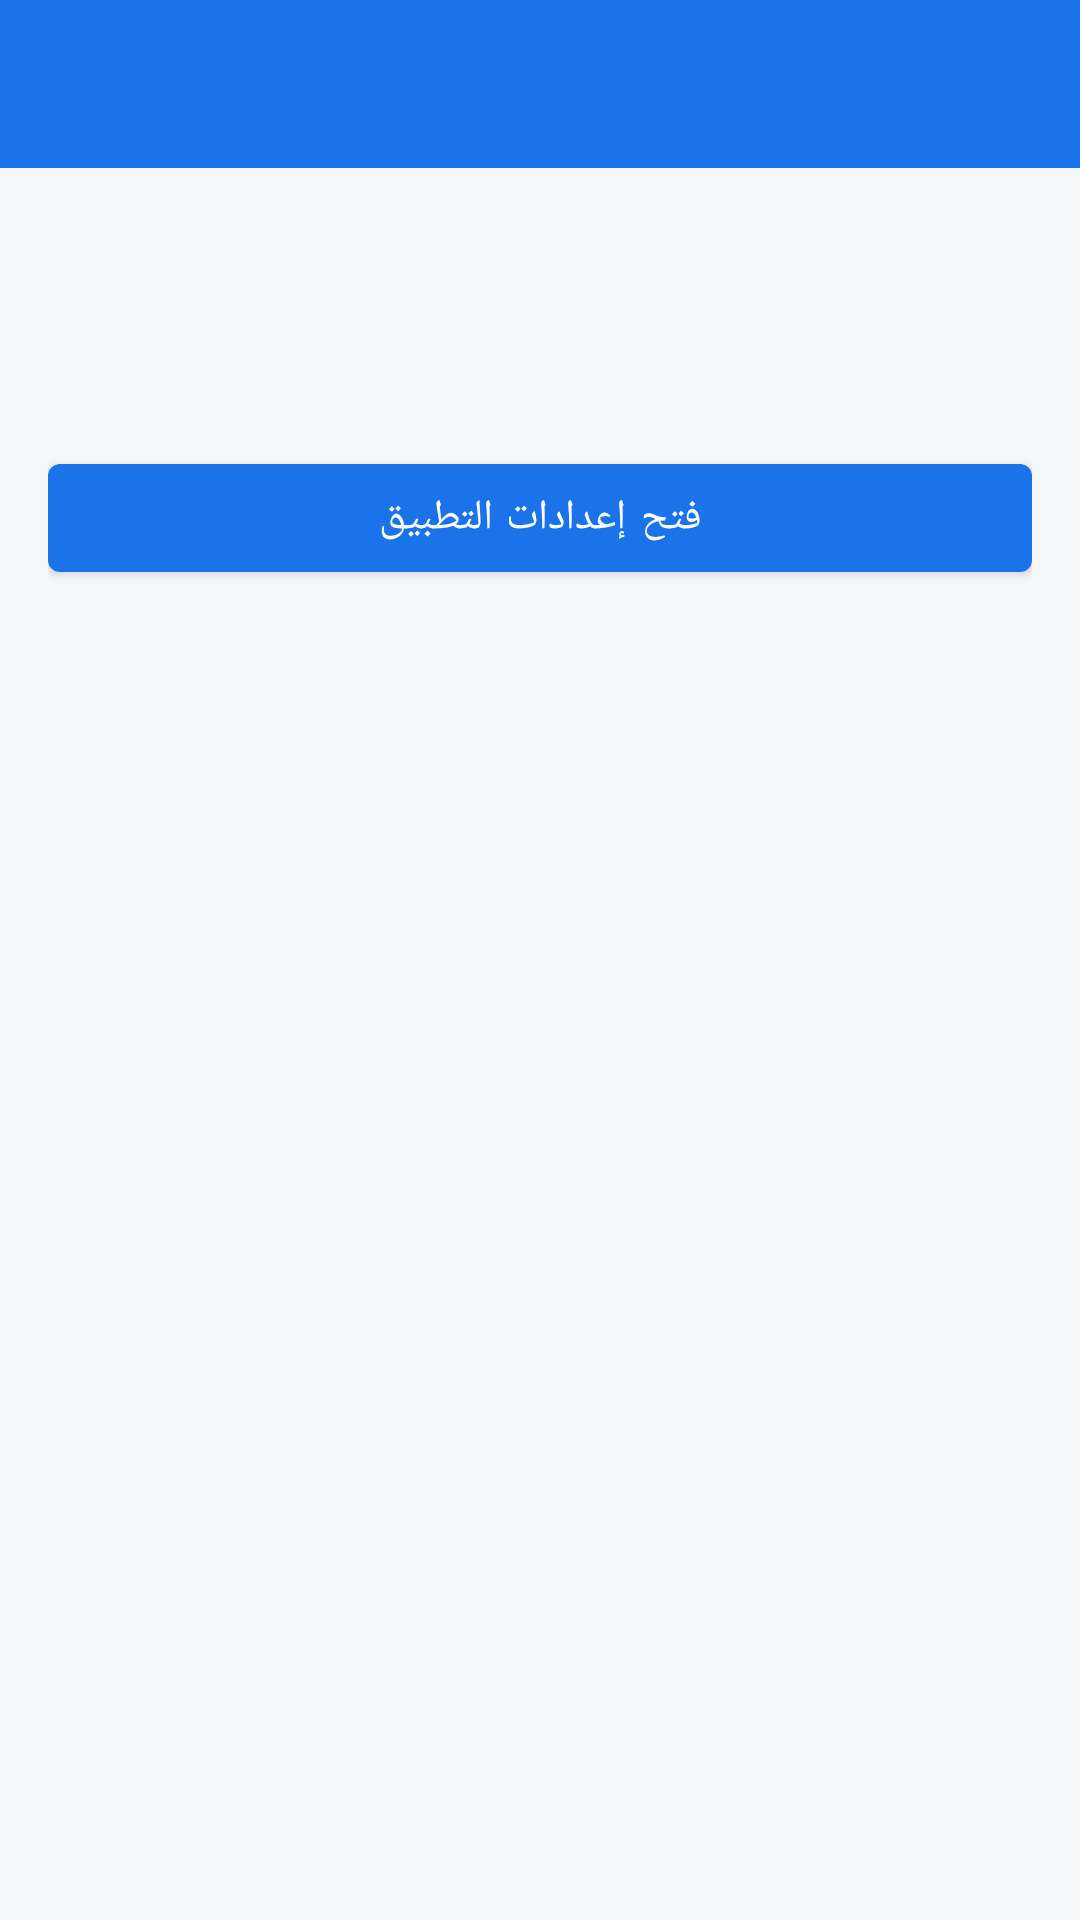

Reconstruct the res/layout file that produces this screen, plus the resources it refers to.
<!-- AndroidManifest.xml: application theme Theme.PermissionManagerPro -->
<!-- res/layout/activity_app_detail.xml -->
<?xml version="1.0" encoding="utf-8"?>
<androidx.coordinatorlayout.widget.CoordinatorLayout xmlns:android="http://schemas.android.com/apk/res/android"
    xmlns:app="http://schemas.android.com/apk/res-auto"
    xmlns:tools="http://schemas.android.com/tools"
    android:layout_width="match_parent"
    android:layout_height="match_parent"
    android:background="@color/background">

    <com.google.android.material.appbar.MaterialToolbar
        android:id="@+id/toolbar"
        android:layout_width="match_parent"
        android:layout_height="?attr/actionBarSize"
        android:background="@color/primary"
        app:navigationIcon="@drawable/ic_back"
        app:titleTextColor="@android:color/white" />

    <androidx.core.widget.NestedScrollView
        android:layout_width="match_parent"
        android:layout_height="match_parent"
        android:layout_marginTop="?attr/actionBarSize">

        <LinearLayout
            android:layout_width="match_parent"
            android:layout_height="wrap_content"
            android:orientation="vertical"
            android:padding="16dp">

            <TextView
                android:id="@+id/tvDetailAppName"
                android:layout_width="match_parent"
                android:layout_height="wrap_content"
                android:textColor="@color/text_primary"
                android:textSize="20sp"
                android:textStyle="bold"
                tools:text="اسم التطبيق" />

            <TextView
                android:id="@+id/tvDetailPackageName"
                android:layout_width="match_parent"
                android:layout_height="wrap_content"
                android:layout_marginBottom="16dp"
                android:textColor="@color/text_secondary"
                android:textSize="13sp"
                tools:text="com.example.app" />

            <androidx.recyclerview.widget.RecyclerView
                android:id="@+id/recyclerPermissions"
                android:layout_width="match_parent"
                android:layout_height="wrap_content"
                android:nestedScrollingEnabled="false"
                tools:listitem="@layout/item_permission" />

            <com.google.android.material.button.MaterialButton
                android:id="@+id/btnOpenSettings"
                android:layout_width="match_parent"
                android:layout_height="wrap_content"
                android:layout_marginTop="16dp"
                android:text="@string/btn_open_settings" />

        </LinearLayout>
    </androidx.core.widget.NestedScrollView>

</androidx.coordinatorlayout.widget.CoordinatorLayout>
<!-- res/layout/item_permission.xml (included above) -->
<?xml version="1.0" encoding="utf-8"?>
<LinearLayout xmlns:android="http://schemas.android.com/apk/res/android"
    xmlns:tools="http://schemas.android.com/tools"
    android:layout_width="match_parent"
    android:layout_height="wrap_content"
    android:orientation="horizontal"
    android:paddingVertical="10dp"
    android:gravity="center_vertical">

    <TextView
        android:id="@+id/tvPermissionName"
        android:layout_width="0dp"
        android:layout_height="wrap_content"
        android:layout_weight="1"
        android:textColor="@color/text_primary"
        android:textSize="14sp"
        tools:text="android.permission.CAMERA" />

    <TextView
        android:id="@+id/tvPermissionStatus"
        android:layout_width="wrap_content"
        android:layout_height="wrap_content"
        android:textSize="13sp"
        android:textStyle="bold"
        tools:text="ممنوحة"
        tools:textColor="@color/success" />

</LinearLayout>
<!-- resources referenced by this layout -->
<resources>
  <color name="background">#F5F7FA</color>
  <color name="primary">#1A73E8</color>
  <color name="success">#2E7D32</color>
  <color name="text_primary">#1C1C1E</color>
  <color name="text_secondary">#6E6E73</color>
  <string name="btn_open_settings">فتح إعدادات التطبيق</string>
  <style name="Theme.PermissionManagerPro" parent="Theme.MaterialComponents.DayNight.NoActionBar">
          <item name="colorPrimary">@color/primary</item>
          <item name="colorPrimaryDark">@color/primary_dark</item>
          <item name="colorAccent">@color/accent</item>
          <item name="android:windowBackground">@color/background</item>
          <item name="android:statusBarColor" tools:targetApi="l">@color/primary_dark</item>
      </style>
  <color name="primary_dark">#0D47A1</color>
  <color name="accent">#00BFA5</color>
</resources>
